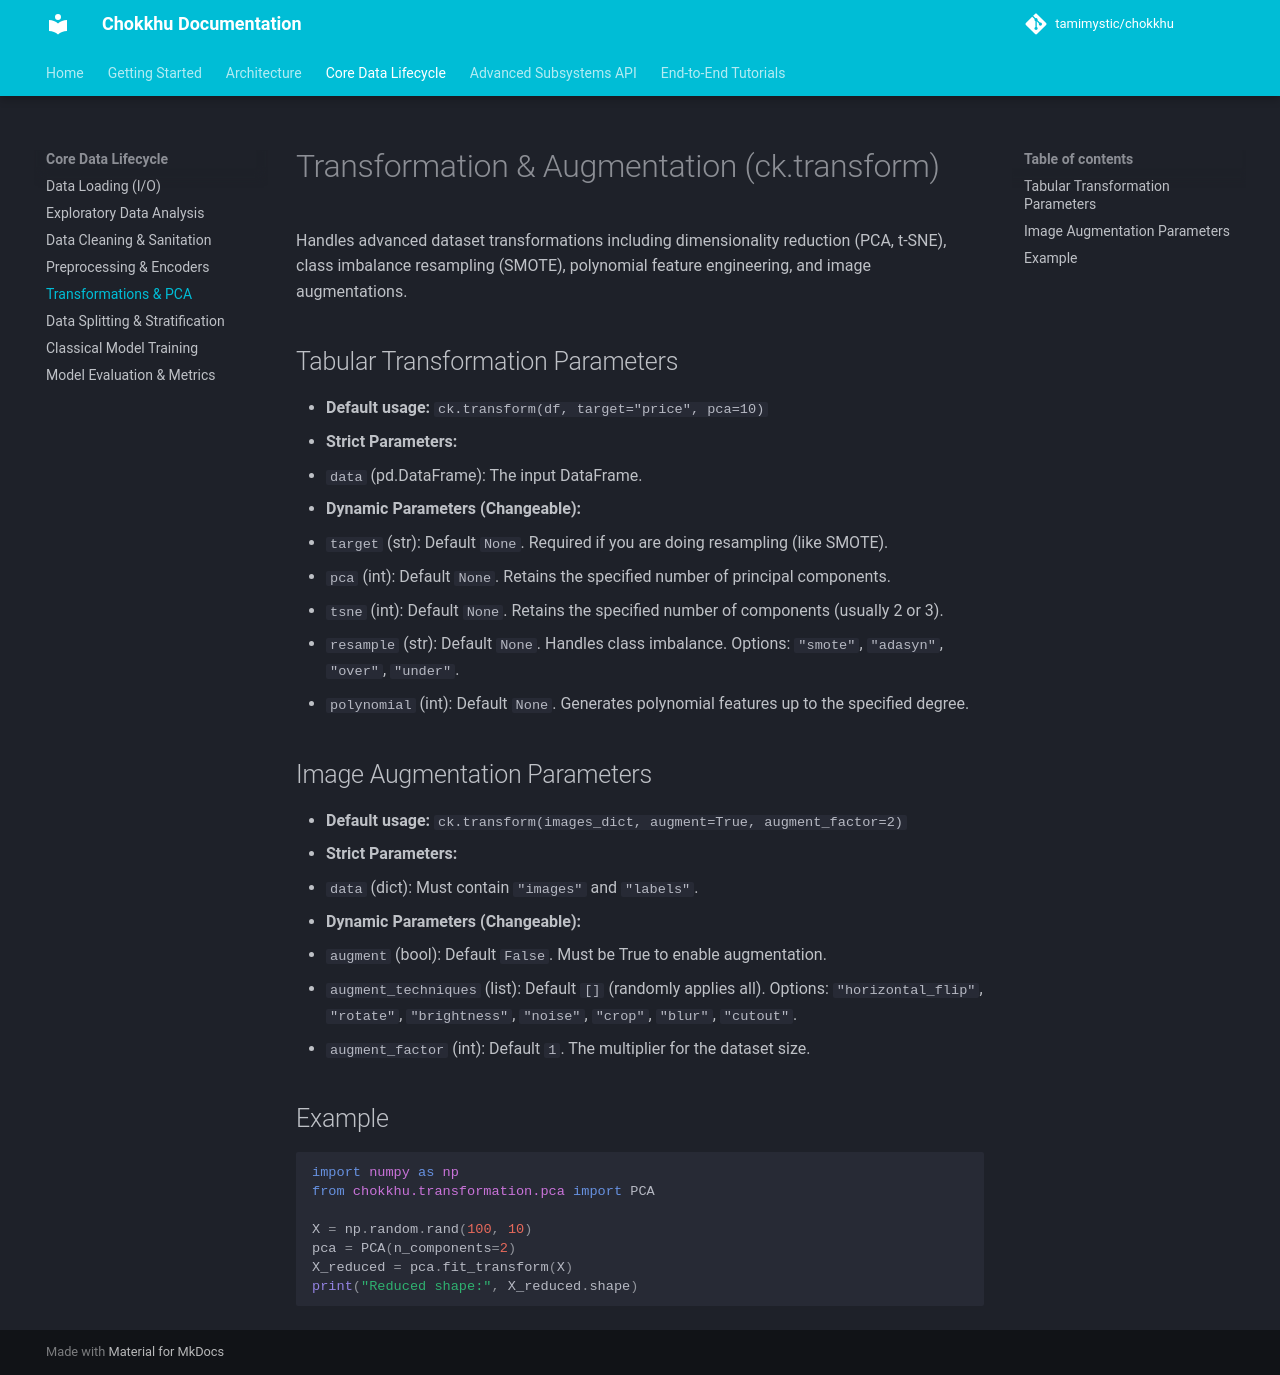

repository: tamimystic/chokkhu · page: api/transform/index.html · generator: mkdocs

# Transformation & Augmentation (ck.transform)

Handles advanced dataset transformations including dimensionality reduction (PCA, t-SNE), class imbalance resampling (SMOTE), polynomial feature engineering, and image augmentations.

## Tabular Transformation Parameters

- **Default usage:** `ck.transform(df, target="price", pca=10)`
- **Strict Parameters:**
  - `data` (pd.DataFrame): The input DataFrame.
- **Dynamic Parameters (Changeable):**
  - `target` (str): Default `None`. Required if you are doing resampling (like SMOTE).
  - `pca` (int): Default `None`. Retains the specified number of principal components.
  - `tsne` (int): Default `None`. Retains the specified number of components (usually 2 or 3).
  - `resample` (str): Default `None`. Handles class imbalance. Options: `"smote"`, `"adasyn"`, `"over"`, `"under"`.
  - `polynomial` (int): Default `None`. Generates polynomial features up to the specified degree.

## Image Augmentation Parameters

- **Default usage:** `ck.transform(images_dict, augment=True, augment_factor=2)`
- **Strict Parameters:**
  - `data` (dict): Must contain `"images"` and `"labels"`.
- **Dynamic Parameters (Changeable):**
  - `augment` (bool): Default `False`. Must be True to enable augmentation.
  - `augment_techniques` (list): Default `[]` (randomly applies all). Options: `"horizontal_flip"`, `"rotate"`, `"brightness"`, `"noise"`, `"crop"`, `"blur"`, `"cutout"`.
  - `augment_factor` (int): Default `1`. The multiplier for the dataset size.

## Example

```python
import numpy as np
from chokkhu.transformation.pca import PCA

X = np.random.rand(100, 10)
pca = PCA(n_components=2)
X_reduced = pca.fit_transform(X)
print("Reduced shape:", X_reduced.shape)
```
